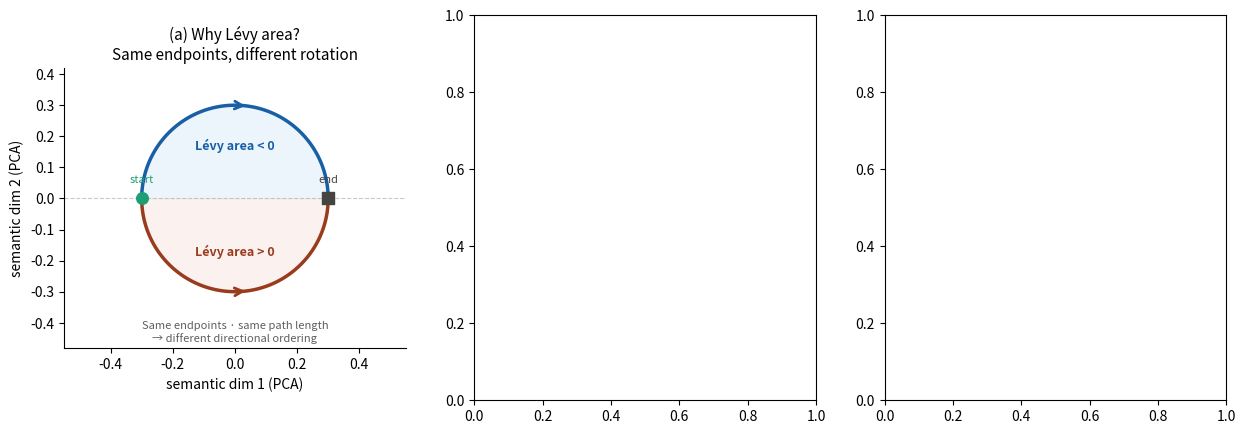

Generate this figure with matplotlib: (Note: this script raises an exception after producing the figure.)
# -*- coding: utf-8 -*-
"""fig1_archetypes

Automatically generated by Colab.

Original file is located at
    https://colab.research.google.com/drive/1KMY5wrXhqizA43_CTWYqaMxpb7V0xrsd
"""

import numpy as np
import matplotlib.pyplot as plt
import matplotlib.cm as cm

fig, axes = plt.subplots(1, 3, figsize=(15, 5))

# ── PANEL A: Schematic - Why Lévy area? ──
ax = axes[0]
ax.set_aspect('equal')
ax.set_xlim(-0.55, 0.55)
ax.set_ylim(-0.48, 0.42)

# 같은 시작/끝점을 가진 두 개의 반원 호
# Path A: 위쪽 호 (CW, 음수 Lévy area)
theta_a = np.linspace(np.pi, 0, 100)
x_a = 0.3 * np.cos(theta_a)
y_a = 0.3 * np.sin(theta_a)

# Path B: 아래쪽 호 (CCW, 양수 Lévy area)
theta_b = np.linspace(np.pi, 2*np.pi, 100)
x_b = 0.3 * np.cos(theta_b)
y_b = 0.3 * np.sin(theta_b)

# 면적 음영
ax.fill_between(x_a, 0, y_a, where=(y_a >= 0),
                color='#E6F1FB', alpha=0.7, label='_nolegend_')
ax.fill_between(x_b, y_b, 0, where=(y_b <= 0),
                color='#FAECE7', alpha=0.7, label='_nolegend_')

# 호 그리기
ax.plot(x_a, y_a, color='#185FA5', linewidth=2.5, zorder=3)
ax.plot(x_b, y_b, color='#993C1D', linewidth=2.5, zorder=3)

# 방향 화살표 (중간 지점)
for mid, xs, ys, col in [
    (50, x_a, y_a, '#185FA5'),
    (50, x_b, y_b, '#993C1D')]:
    ax.annotate('',
        xy=(xs[mid+4], ys[mid+4]),
        xytext=(xs[mid], ys[mid]),
        arrowprops=dict(arrowstyle='->', color=col, lw=2.0,
                        mutation_scale=14))

# 시작/끝 마커
ax.scatter(-0.3, 0, c='#1D9E75', s=70, zorder=5, marker='o')
ax.scatter( 0.3, 0, c='#444441', s=70, zorder=5, marker='s')
ax.text(-0.3, 0.05, 'start', ha='center', fontsize=8, color='#1D9E75')
ax.text( 0.3, 0.05, 'end',   ha='center', fontsize=8, color='#444441')

# 면적 레이블
ax.text(0,  0.17, 'Lévy area < 0',
        ha='center', va='center', fontsize=9,
        color='#185FA5', fontweight='bold')
ax.text(0, -0.17, 'Lévy area > 0',
        ha='center', va='center', fontsize=9,
        color='#993C1D', fontweight='bold')

# 하단 설명
ax.text(0, -0.43,
        'Same endpoints · same path length\n→ different directional ordering',
        ha='center', va='center', fontsize=8,
        color='#5F5E5A', style='italic')

ax.axhline(0, color='#B4B2A9', linewidth=0.8,
           linestyle='--', alpha=0.7)
ax.set_xlabel('semantic dim 1 (PCA)', fontsize=10)
ax.set_ylabel('semantic dim 2 (PCA)', fontsize=10)
ax.set_title('(a) Why Lévy area?\nSame endpoints, different rotation',
             fontsize=11)
ax.spines['top'].set_visible(False)
ax.spines['right'].set_visible(False)

# ── PANEL B: 대표 세션 Lévy area profiles ──
ax = axes[1]

c1_indices = [i for i in range(len(pre_results_clean))
              if labels4_clean[i] == 1]
c3_indices = [i for i in range(len(pre_results_clean))
              if labels4_clean[i] == 3]
c1_dists = np.linalg.norm(
    X3_scaled[labels4_clean==1] - km4.cluster_centers_[1], axis=1)
sid_c1 = pre_results_clean[c1_indices[np.argmin(c1_dists)]]['dialogue_id']
c3_dists = np.linalg.norm(
    X3_scaled[labels4_clean==3] - km4.cluster_centers_[3], axis=1)
for idx in np.argsort(c3_dists):
    sid = pre_results_clean[c3_indices[idx]]['dialogue_id']
    if sid != 'A117':
        sid_c3 = sid
        break

for sid, color, cname, delta in [
    (sid_c1, '#185FA5', 'Cluster 1', '−0.82'),
    (sid_c3, '#993C1D', 'Cluster 3', '+1.02')]:
    la = bal_features[sid]['levy_area']
    la_std = np.std(la)
    if la_std < 1e-10: continue
    la_norm = (la - np.mean(la)) / la_std
    xp = np.linspace(0, 1, len(la_norm))
    ax.plot(xp, la_norm, color=color, linewidth=2,
            label=f'{cname} (Δ={delta})', alpha=0.9)
    ri = [i for i,r in enumerate(
          bal_features[sid]['risk_turns']) if r==1]
    if ri:
        pw = ri[0] // 10
        if pw < len(la_norm):
            ax.axvline(pw/len(la_norm), color=color,
                       linestyle=':', linewidth=1.5, alpha=0.6)

ax.axhline(0, color='gray', linestyle='--', linewidth=0.8)
ax.text(0.98, 0.97, '⋮ anchor event', transform=ax.transAxes,
        fontsize=8, color='gray', va='top', ha='right')
ax.set_title('(b) Representative Lévy-area profiles\n(individual sessions)',
             fontsize=11)
ax.set_xlabel('Session progress', fontsize=10)
ax.set_ylabel('Lévy area (z-scored)', fontsize=10)
ax.legend(fontsize=9)
ax.spines['top'].set_visible(False)
ax.spines['right'].set_visible(False)

# ── PANEL C: 4-cluster archetypes ──
ax = axes[2]
colors_c = {0:'#888780', 1:'#185FA5', 2:'#D85A30', 3:'#993C1D'}
lws_c    = {0:1.2, 1:2.5, 2:1.2, 3:2.5}
alphas_c = {0:0.45, 1:1.0, 2:0.45, 3:1.0}
delta_c  = {0:'+0.03', 1:'−0.82', 2:'−0.03', 3:'+1.02'}

for c in range(4):
    mask   = labels4_clean == c
    c_sids = [pre_results_clean[i]['dialogue_id']
              for i in range(len(pre_results_clean)) if mask[i]]
    curves = []
    for sid in c_sids:
        la = bal_features[sid]['levy_area']
        ls = np.std(la)
        if ls < 1e-10: continue
        la_n = (la - np.mean(la)) / ls
        curves.append(np.interp(
            np.linspace(0,1,50),
            np.linspace(0,1,len(la_n)), la_n))
    if not curves: continue
    mc  = np.mean(curves, axis=0)
    sc  = np.std(curves,  axis=0)
    x50 = np.linspace(0, 1, 50)
    ax.plot(x50, mc, color=colors_c[c],
            linewidth=lws_c[c], alpha=alphas_c[c],
            label=f'C{c} (N={len(curves)}, Δ={delta_c[c]})')
    if c in [1, 3]:
        ax.fill_between(x50, mc-sc, mc+sc,
                        alpha=0.12, color=colors_c[c])

ax.axhline(0, color='gray', linestyle='--', linewidth=0.8)
ax.set_title('(c) Cluster archetypes\n(mean ± SD, k=4)', fontsize=11)
ax.set_xlabel('Session progress', fontsize=10)
ax.set_ylabel('Lévy area (z-scored)', fontsize=10)
ax.legend(fontsize=8)
ax.spines['top'].set_visible(False)
ax.spines['right'].set_visible(False)

plt.suptitle(
    'Figure 1: Semantic Trajectory Archetypes in Counseling Discourse',
    fontsize=12, fontweight='bold')
plt.tight_layout()
plt.savefig("/content/drive/MyDrive/figure1_final.png",
            dpi=300, bbox_inches='tight')
plt.show()
print("저장 완료!")
